pico-8 play session: no input (idle)

[t = 1 s] idle ~1s (no d-pad/buttons)
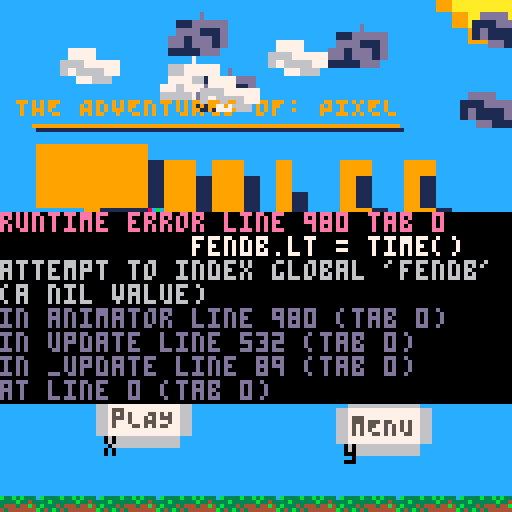

pico-8 cartridge
version 41
__lua__
_set_fps(60)

           ------      
        --|웃<3웃|--
           ------ 
    --<>--        --<>--  
   --<    >-    -<    >--
  --<       -<>-        >--
 --<   pixel_jules.p8   >--
 --<   * by:  arm       >--
 --<   * made with ♥♥ >--
  --<  * for: jules    >--
   --<                >--
    --<              >--
     --<            >-- 
      --<          >--
       --<        >--
        --<      >--
         --<    >--
          --<  >--
           --<>--     
       
       
--main game loop♥
jumptimer = .5
cameraPos = {x=-64, y=-50}
timer = 0



function _init()
    poke(0x5f2d, 1)
    cartdata("jules_platformer_1")
    GAME.loadProg()
    cameraPos = {x=-64, y=-50}
    camera(cameraPos.x, -64)
    friction = 0.2
    jumptimer = time()

end
    newball = nil
function _update()    
    if (input()[6] and GAME.currlevel == 0)
        then 
            cameraPos = {x=-64, y=50}
            GAME.start()
    end

    if (not GAME.paused)
        then
            if (😐.dead and btnp(5))
            then
                
                GAME.levelClear()
            end

            if (stat(34) == 1 and newball != nil)
            then
                newball = cfireball({x=😐.pos.x, y=😐.pos.y})
                add(entities, newball)
            end
            teddy.update()
        if (teddy.pos.x < 😐.pos.x)
        then
            teddy.flipped = false
        else
            teddy.flipped = true
        end

        if (😐.pos.x - 10 >= teddy.pos.x and not teddy.flipped)
        then
            teddy.pos.x += 0.5
        elseif
            (😐.pos.x + 10 <= teddy.pos.x and teddy.flipped)
        then
            teddy.pos.x -= 0.5
        end

        if (😐.pos.x - 10 >= teddy.pos.x and teddy.flipped and teddy.pos.y < 😐.pos.y)
        then
            teddy.jump()
        end

        Particles.update()
        😐.update()
        coin.pos.y -= sin(time() * 1.5)/5
        for ex in all (entities)
            do
                ex.update()
                
                if (collision(😐,ex) and ex.type=="pad")
                then
                    if (time()-jumptimer > .5) and not btn(5)
                    then
                        ex.sprset={{65,8,16,8}}
                    end

                    if (btn(5))
                    then
                        😐.v.y = -5
                        😐.flying = true
                        ex.sprset={{80,8,16,8}}
                        jumptimer = time()
                    end
                end
                if (collision(teddy, ex))
                then
                    if (ex.type == "enemy" and ex.dead == false)
                    then
                        teddy.v.y = - (1 + abs(teddy.v.y) * 1.25)
                        particle({x=ex.pos.x,y=ex.pos.y},8,3,20,{x=ex.v.x,y=ex.v.y}, {x=0,y=.1}, 3, 1, false)
                        sfx(10)
                        ex.die()
                    end
                end
                if (collision(😐,ex))
                then 

                    if(ex.type =="enemy" and ex.dead == false and not 😐.dead)
                    then
                        
                        sfx(4)
                        particle({x=😐.pos.x,y=😐.pos.y},8,3,20,{x=😐.v.x,y=😐.v.y}, {x=0,y=.1}, 3, 1, false)
                        particle({x=😐.pos.x,y=😐.pos.y},8,3,1,{x=sin(time()),y=-1}, {x=0,y=0}, 0, 21, true, false)
                        😐.dead = true
                        😐.drawn = false
                    end
                    
                    if (ex.type == "coin")
                    then
                        GAME.coinCount+=1
                        sfx(1)
                        particle({x=ex.pos.x,y=ex.pos.y},10,3,20,{x=ex.v.x,y=ex.v.y}, {x=0,y=.1}, 3, 1, false)
                        ex.die()
                        
                    end
            end 
        end 
        checker = false 
    for platform in all (map.tiles)
      do
        
        if (collision(platform, 😐) and platform.doCol)
        then
            


            if (😐.pos.y + 5 < platform.pos.y and 😐.v.y >= 0)
            then
                checker = true
                😐.flying = false
                😐.groundType = platform.groundType
                if (distance2D(😐.pos, platform.pos) < 9)
                then
                    😐.pos.y -= 1
                end
            end


            if (platform.groundType == "flag" and GAME.coinCount > 0 and not GAME.levelWon)
            then
                😐.pos.x = -20
                GAME.levelWin()
            end
            --elseif (😐.pos.y - 3 < platform.pos.y and 😐.v.y >= 0)
            --then
            --    😐.v.y = 2
            --end
        end
      end
        😐.grounded = checker
    end
end
    
function _draw()
    cls(12)
    --stat(34) = minput

    sspr(123,8, 5, 5, 45, -65, 20, 20)
    Particles.draw()
    GAME.draw()
    if (GAME.paused)
    then
        

        cameraPos = {x=-64, y=50}
    end
    --GAME.draw()
    if (not GAME.paused)
    then
        target = {😐.pos.x-64,😐.pos.y-75}
        camera(target[1], target[2])
        cls(12)
        sspr(123,8, 5, 5, 😐.pos.x-65, 😐.pos.y-75, 20, 20, true)


        for ex in all (entities)
        do

            if (ex.groundType == "bk" or ex.groundType == "lv")
            then
                --background tile
                ex.draw()
            end
            if (abs(ex.pos.x - 😐.pos.x) < 100)
            then
                ex.draw()
            end

        end
        Particles.draw()
        😐.draw()

        print("MEM: " .. (stat(0)/2048) * 100 .. "%", 😐.pos.x, -50)
        print("currlevel" .. GAME.currlevel)
        --print("double jump " .. bti(not 😐.grounded and btnp(5) and 😐.dj and time()-jumptimer > 0.1))
        --print(bti(😐.dj))
        --print(bti((😐.grounded and btnp(5) and time()-jumptimer > 0)))
        --print((""..😐.pos.x) .. "  " .. (""..😐.pos.y), 😐.pos.x, 😐.pos.y+5)
        if (😐.dead)
        then
            print("You died, press x to restart.")
            
        end
       end
       if (timer > 0 and timer < 30)
       then
        print("Level ".. GAME.currlevel .. " loading...")
            😐.canMove= false
            timer+=time()
       end
       if (timer >30)
       then
        😐.canMove=true
       end
end




--todo:
--1. add particles to pos at lava
--2. add timer to start of level to stop lag (~30 sec)
--3. save player progress
--4. add collision to walls & sides of ground
--player script
--jules is the emoji lol
😐  ={}
jumptimer = 0
😐.canMove = false
😐.drawn = true
😐.jumpv = 2.5
😐.flying = false
😐.flyset = {{48,24},{56,24},{64,24},{72,24},{80,24},{88,24},{96,24},{104,24},{112,24},{120,24}}
😐.flyc = 1
😐.speed = 1
😐.pos={x=0,y=0}
😐.v={x=0,y=0}
😐.a={x=0,y=0}
😐.health=100
😐.hbox = {x=8,y=18}
😐.dead = false
😐.grounded=false
😐.facing = true --true: right, false: left
😐.currframe1 = 1
😐.currframe2 = 2
😐.dj = false
😐.armsprites = {10, 2, 2, 4}
😐.armpos={x=😐.pos.x + 1 + (4 * (1) + (2 * 1)),y=😐.pos.y+2}
😐.lt = 0
😐.legs={{10,7,2,3},{17,8,2,3}}


😐.groundType = "grass"
--legs: x1:10, y1:7, 2,3
😐.draw = function(self)
  if (😐.drawn)
  then
    poke(0x5f2d, 1)
    if (not 😐.flying)
    then
      spr(38, 😐.pos.x+stat(32)-20, 😐.pos.y+stat(33)-75)
      sspr(1, 0, 8, 11, 😐.pos.x+1,😐.pos.y-3, 8, 11, 😐.facing)
      sspr(😐.armsprites[1],😐.armsprites[2],😐.armsprites[3],😐.armsprites[4], 😐.armpos.x,😐.armpos.y, 2, 4)--arms
      sspr(😐.legs[😐.currframe1][1],😐.legs[😐.currframe1][2],2,3,😐.pos.x + (5 * (bti(😐.facing)) + (3 * bti(not 😐.facing))),😐.pos.y+7, 2, 3)
      sspr(😐.legs[😐.currframe2][1],😐.legs[😐.currframe2][2],2,3,😐.pos.x + (6 * (bti(😐.facing)) + (2 * bti(not 😐.facing))),😐.pos.y+7, 2, 3)
    else
      sspr(😐.flyset[😐.flyc][1], 😐.flyset[😐.flyc][2], 8, 11, 😐.pos.x+1,😐.pos.y-3, 8, 11)
      
  end
  end
end

😐.jump = function(self)
  😐.jumpv = 3
  
  😐.dj=true
  😐.v.y -= 😐.jumpv
  jumptimer = time()
  sfx(0)
 end

😐.update = function(self)
  --learned: hitbox of 2 is min for good col :)
  if (😐.canMove)
  then
    inputs = {}
    inputs[1]=bti(input()[1])
    inputs[2]=bti(input()[2])
    inputs[3]=bti(input()[3])
    inputs[4]=bti(input()[4])
  end

  if (😐.flying)
  then
    😐.flyc += 1
    if (😐.flyc > 9)
    then
      😐.flyc = 1
    end
  end

  --todo: flip player horizontally when btn(l/r)
  if input()[1]
  then
    if (😐.grounded)
    then
      😐.flying = false
      if (😐.groundType == "grass"or 😐.groundType == "cheese")
      then
        if (not (inputs[2] > 0))
        then
          particle({x=😐.pos.x + 8,y=😐.pos.y+10},3,.1,1,{x=-😐.v.x,y=-1}, {x=0,y=.2}, 1, .2)
        end
      elseif (😐.groundType == "brick")
      then
        if (not (inputs[2] > 0))
        then
          particle({x=😐.pos.x + 8,y=😐.pos.y+10},8,.1,1,{x=-😐.v.x,y=-1}, {x=0,y=.2}, 1, .2)
        end
        

      end
    end
    😐.currframe2 = animator({17,18},.2,😐.currframe2, "player")
    if (😐.currframe2 == 1)
    then 😐.currframe1 = 2
    else
      😐.currframe1 = 1
    end
    😐.facing = true
  end

  if input()[2]
    then
      if (😐.grounded)
      then
        if (😐.groundType == "grass" or 😐.groundType == "cheese")
        then
          if (not (inputs[1] > 0))
          then
          particle({x=😐.pos.x,y=😐.pos.y+10},3,.1,1,{x=-😐.v.x,y=-1}, {x=0,y=.2}, 1, .2)
          end
        elseif (😐.groundType == "brick")
        then
          if (not (inputs[1] > 0))
          then
          particle({x=😐.pos.x,y=😐.pos.y+10},8,.1,1,{x=-😐.v.x,y=-1}, {x=0,y=.2}, 1, .2)
          end
        end
      end
      😐.currframe2 = animator({17,18},.2,😐.currframe2, "player")
      if (😐.currframe2 == 1)
      then 😐.currframe1 = 2
      else
        😐.currframe1 = 1
      end
      😐.facing = false
  end
  if (inputs[1] + inputs[2] == 0 or ((inputs[1])>0 and (inputs[2])>0))
  then
    😐.currframe1 = 1
    😐.currframe2 = 1
  end

  if (not 😐.dead)
  then
    😐.a.x = 😐.speed*(inputs[2]-inputs[1])
    😐.a.x -= 😐.v.x*friction
  else
    😐.a.x = 0
    😐.a.y = 0
    😐.v.x = 0
    😐.v.y = 0
  end
  
  😐.v.y+=😐.a.y
  😐.v.x+=😐.a.x
  
  😐.v.x = mid(-2, 😐.v.x, 2)
  😐.v.y = mid(-20, 😐.v.y, 4)
  
  😐.pos.x+=😐.v.x
  😐.pos.y+=😐.v.y


  
  if (not 😐.grounded)
  then
    😐.armsprites = {13, 0, 2, 5}
    😐.armpos={x=😐.pos.x + 1 + (4 * (bti(😐.facing)) + (2 * bti(not 😐.facing))),y=😐.pos.y-4}
    if (😐.v.y > 0)
    then
      😐.a.y = 0.28
    else
      😐.a.y = 0.196
    end
    😐.speed = 1

  else if (😐.grounded)
    then
      😐.armsprites = {10, 2, 2, 4}
      😐.dj = false
      😐.armpos={x=😐.pos.x + 1 + (4 * (bti(😐.facing)) + (2 * bti(not 😐.facing))),y=😐.pos.y+2}
    if (😐.v.y>0)
    then
      😐.a.y = 0
      😐.v.y = 0
      😐.speed = .75
    end 
  end

  if(btnp(4) and 😐.dj and time()-jumptimer > 0.001)
  then
    😐.jump()
    😐.dj=false
  end
  if (😐.grounded and btnp(5) and time()-jumptimer > 0)
  then
    😐.jump()
    😐.dj = true
    😐.grounded = false
  end
  
  end
end
--entity components
--Entity Class--
entities = {}
entities.loaded   = {}
entities.unloaded = {}

function newent(pos,sprset,hbox,v, type,localScale)
  local ent = {}
  ent.flipped = false
  ent.type = type
  ent.pos = pos
  ent.sprset = sprset
  ent.hbox = hbox
  ent.v = v
  ent.localScale = localScale
  ent.currframe = 1
  ent.anim = {false, 0}--true,framerate
  if (localScale)
  then
    ent.scaled = true

  end
  ent.physics = false
  ent.dead = false
  ent.lt = 0
  
  ent.die = function(self)
      ent.dead = true
      ent.pos = {x=1000,y=1000}
    end

  ent.draw = function(self)
    if (not ent.dead)
    then
    if ent.scaled
    then
      sspr(ent.sprset[ent.currframe][1],ent.sprset[ent.currframe][2],ent.sprset[ent.currframe][3],ent.sprset[ent.currframe][4], ent.pos.x, ent.pos.y, ent.localScale.x, ent.localScale.y, ent.flipped)
    else
      sspr(ent.sprset[ent.currframe][1],ent.sprset[ent.currframe][2],ent.sprset[ent.currframe][3],ent.sprset[ent.currframe][4], ent.pos.x, ent.pos.y, ent.hbox.x, ent.hbox.y, ent.flipped)
    end
  end
  end

  ent.update = function(self)
    if (😐.canMove)

    then
    if (abs(ent.pos.y) > 250 and ent.dead == false)
    then
      ent.die()
    end

    if (not ent.dead)
    then
    if (ent.physics)
    then
      ent.grounded = false
      for platform in all (map.tiles)
      do
        if (collision(platform, ent) and platform.doCol and ent.pos.y + 5 < platform.pos.y)
        then
          if (ent.type != "fireball")
          then
            ent.grounded = true
          end
          if (ent.type == "fireball")
          then
            ent.v.y *= -1
          end
        end
        
      end
      if (not ent.grounded)
      then
        ent.v.y = 1
      else
        ent.v.y = 0
      end
    end
    ent.pos.x += ent.v.x
    ent.pos.y += ent.v.y
    --The entity is animated
    --anim[2] is framerate
    if (ent.anim[1])
    then
      ent.currframe = animator(ent.sprset,ent.anim[2],ent.currframe, ent.type)--sprite set,framerate, curr, last time for frame
    end
  end
end
end

  return ent
end

function cgoomba(pos, v)
  local goomba = {}
  goomba = newent({x=50,y=-10},{{0,26,6,8},{8,26,6,8},{16,26,6,8},{24,26,6,8}},{x=6,y=8},{x=-.2,y=0}, "enemy")
  goomba.physics = true
  goomba.anim = {true, .1}
  goomba.scaled = false
  return goomba
end

function cturtle(pos, v, color)
  local turtle = {}
  if (color == "red")
  then
    turtle = newent({x=pos.x, y=pos.y},{{8,13,5,10}},{x=6,y=11},{x=v.x,y=v.y}, "enemy")
    turtle.physics = true
    turtle.anim = {false, 0}
    turtle.scaled = false

  elseif (color == "green")
  then
    turtle = newent({x=pos.x, y=pos.y},{{0,13,5,10}},{x=6,y=11},{x=v.x,y=v.y}, "enemy")
    turtle.physics = true
    turtle.anim = {false, 0}
    turtle.scaled = false
  end
  return turtle
  end

function cteddy(pos, v)
  teddy = newent({x=pos.x, y=pos.y}, {{49, 2, 6, 6}, {65, 2, 6, 6}}, {x=6,y=6}, {x=v.x, y=v.y}, "dog")
  teddy.physics = true
  teddy.anim = {true, .1}
  teddy.scaled = false
end

function ccoin(pos)
  coin = newent({x=pos.x, y=pos.y}, {{32, 8, 8, 8}}, {x=8,y=8},{x=0,y=0}, "coin")
  coin.physics = false
  coin.anim = {false, 0}
  coin.scaled = false
  return coin

end

function cjumper(pos, v)
    
end


function cfireball(pos)
  local fireball = newent({x=pos.x, y=pos.y}, {{64, 8, 8, 8}}, {x=4,y=4},{x=1, y=-1}, "fireball")
  fireball.physics = true
  fireball.anim = {false, 0}
  fireball.scaled = false
  return fireball
end
--clouds
--Scenery
clouds = {}
clouds[1] = {pos={x=10,y=10}}


function cloudDraw()
    for cloud in all (clouds) do
        spr(39, cloud.pos.x, cloud.pos.y)
    end
end
 --gamefile -- ie level management
--BLOCK SPRITESETS
gSet= {{48,112},{55,119}}
dSet= {{48,120},{55,127}}
sSet= {{64,112},{71,119}}





--MENU--
GAME = {}
GAME.coinCount = 0
GAME.maxParticles = 100
GAME.cloudCount = 9
GAME.drawnClouds = 0
GAME.buttonSelected = false
GAME.levelLoaded = false
--level 0 indicates starting menu :)
GAME.currlevel = 0
GAME.levels = {}
GAME.winTimer = 0
GAME.levelWon = false
GAME.lvlsWon = {0, 0}--array of bools
teddy = newent({x=0, y=0}, {{49, 2, 6, 6}, {65, 2, 6, 6}}, {x=8,y=8}, {x=0, y=0}, "dog")
teddy.jump = function(self)
    
end

GAME.levelClear = function(self)
    😐.dead = false
    😐.pos = {x=0,y=0}
    entities = {}
    map.tiles = {}
    GAME.levelLoaded = false
    GAME.loadLevel()
end


GAME.levelWin = function(self)
    GAME.winTimer = time()
    GAME.levelLoaded = false
    --local transitionDone = false
    --while (not transitionDone)
    --do
    --    if (time() - GAME.winTimer <= 10) -- 10 second transition
    --    then
    --        😐.canMove = false
    --        😐.a.x = .25
    --    end
    --    transitionDone = true
    --end
    GAME.currlevel += 1
    --GAME.levelWon = true
    --GAME.saveProg()
    if (not GAME.levelLoaded)
    then
        GAME.loadLevel()
        GAME.levelWon=false
    end
    
end

GAME.onFlag = function(self)
    --flag collision
    if (😐.GAME.coinCount == GAME.currlevel)
    then
        --proceed to next level
    else
        --tell player to go back :) - maybe do a different flag if you dont have the coin.

    end
end

GAME.timerStart = function(self)
    GAME.timer = 0
end

GAME.saveProg = function(self)
    dset(0, GAME.lvlsWon)
end

GAME.loadProg = function(self)
    if (dget(0)) -- check for save file
    then
        GAME.lvlsWon = dget(0)
    end
end

GAME.resetProg = function(self)
    for l in all (GAME.lvlsWon)
    do
        l = 0
    end
end

GAME.addLevel = function(level)
    add(GAME.levels, {level[1], level[2], level[3]})
end

GAME.loadLevel = function(self)
    if (not GAME.levelLoaded)
    then
        entities = {}
        map.tiles = {}
    end
    GAME.levelWon = false
    
    timer=time()
    for blok in all (GAME.levels[GAME.currlevel][2])
    do
        --tiles => p1, sprset, doCol, count, xy, groundType, scaled, localScale, block
        map.tile(blok[1],--p1
                 blok[2],--spset
                 blok[3],--docol
                 blok[4],--count
                 blok[5],--xy
                 blok[6],
                 blok[7],
                 blok[8])
    end
    
        for entityadd in all (GAME.levels[GAME.currlevel][1])
        do
            add(entities, entityadd)
        end
        add(entities, teddy)
    


        😐.canMove = true
        GAME.levelLoaded = true
end


       --TRUE LEVEL 1 INITS
       --p1, sprset, doCol, count, xy, groundType, scaled, localScale, block
level1blocks={{{x=-100,y=56},{{0 ,101},{15,15}},true ,10,false, "grass",true,{x=16,y=16}},--at y= 40
              {{x=  80,y=56},{{0 ,101},{15,15}},true ,10,false, "grass",true,{x=16,y=16}},
              {{x=-370,y=72},{{80,48},{8,8}},false, 1, false, "bk", true,{x=300,y=100}},--example scalable (shadow) tile
              {{x=330,y=140},{{72,120},{8,8}},false, 1, false, "lv", true,{x=100,y=50}}, --lava1
              {{x=500,y=137},{{72,120},{8,8}},false, 1, false, "lv", true,{x=150,y=20}}, --lava2
              {{x=-100,y=72},{{23 ,84},{15,15}},false,10,false, "dirt",true,{x=16,y=16}},
              {{x=  80,y=72},{{23 ,84},{15,15}},false,10,false, "dirt",true,{x=16,y=16}},
              {{x=-100,y=87},{{23 ,84},{15,15}},false,10,false, "dirt",true,{x=16,y=16}},
              {{x=  80,y=87},{{23 ,84},{15,15}},false,10,false, "dirt",true,{x=16,y=16}},
              {{x=  70,y=26},{{40,112},{8,8}},true,2,false, "brick",false,{}},
              {{x=  -100,y=135},{{64,112},{8,8}},true,20,false, "stone",true,{x=16,y=16}},
              {{x=  -100,y=151},{{64,112},{8,8}},false,20,false, "stone",true,{x=16,y=16}},
              {{x=  -100,y=167},{{64,112},{8,8}},false,20,false, "stone",true,{x=16,y=16}},
              {{x=  -84,y=87},{{64,112},{8,8}},false,5,true, "stone",true,{x=16,y=16}},
              {{x=  -68,y=87},{{64,112},{8,8}},true,5,true, "stone",true,{x=16,y=16}},
              {{x=240,y=71},{{0 ,101},{15,15}},true,2,false, "grass",true,{x=16,y=16}},
              {{x=  210,y=151},{{64,112},{8,8}},true,13,false, "stone",true,{x=16,y=16}},
              {{x=  210,y=167},{{64,112},{8,8}},false,14,false, "stone",true,{x=16,y=16}},
              {{x=  80,y=183},{{64,112},{8,8}},false,50,false, "stone",true,{x=16,y=16}},
              {{x=258,y=135},{{0 ,101},{15,15}},true,10,false, "grass",true,{x=16,y=16}},
              {{x=  500,y=151},{{64,112},{8,8}},true,23,false, "stone",true,{x=16,y=16}},
              {{x=  484,y=167},{{64,112},{8,8}},false,24,false, "stone",true,{x=16,y=16}},
              {{x=500,y=135},{{0 ,101},{15,15}},true,9,false, "grass",true,{x=16,y=16}},
              {{x=475,y=110},{{40,112},{8,8}},true,2,false, "brick",false,{}},
              {{x=630,y=119},{{123,112},{2,8}},false, 1, true, "", false,{}},
              {{x=635,y=110},{{123,112},{2,8}},false, 1, true, "", false,{}},
              {{x=632,y=102},{{120,96},{8,8}},false, 1, true, "", false,{}},
              {{x=780,y=110},{{123,112},{2,8}},false, 1, true, "", false,{}},
              {{x=777,y=102},{{120,96},{8,8}},false, 1, true, "", false,{}},
              {{x=621,y=124},{{112,115},{8,3}},true, 10, false, "", false,{}},
              {{x=707,y=119},{{123,112},{2,5}},false, 1, true, "", false,{}},
              {{x=800,y=119},{{123,112},{2,8}},false, 1, true, "", false,{}},
              {{x=740,y=124},{{112,115},{8,3}},true, 7, false, "", false,{}},
              {{x=748,y=119},{{123,112},{2,5}},false, 1, true, "", false,{}},
              {{x=780,y=135},{{0 ,101},{15,15}},true,5,false, "grass",true,{x=16,y=16}},

             {{x=150+700, y=48+75}, {{120,120},{8,8}},true,1,false,"grass"},--fp1a
              {{x=158+700, y=48+75}, {{103,120},{8,8}},true,1,false,"grass"},--fp2a
              {{x=142+700, y=48+75}, {{112,120},{8,8}},true,1,false,"grass"},--fp3a
              {{x=159+700, y=48+75}, {{95,120},{8,8}},true,1,false,"grass"},--fp4a
              {{x=158+700, y=27+75}, {{120,112},{8,8}},false,1,true,"flag"},--fp5a
              {{x=158+700, y=11+75}, {{120,112},{8,8}},false,1,true,"flag"},--fp6a  
              {{x=158+700, y=3+75}, {{120,112},{8,8}},false,1,true,"flag"},
              {{x=158+700, y=19+75}, {{120,112},{8,8}},false,1,true,"flag"},--i got lazy and just added 700 instead of changing the values.
              {{x=158+700, y=32+75}, {{120,112},{8,8}},false,1,true,"flag"},
              {{x=150+700, y=3+75}, {{120,104},{8,8}},false,1,false,"flag"},
              {{x=150+700, y=-3+75}, {{120,96},{8,8}},false,1,false,"flag"}
            }

        --LEVEL 1 INITS--
        cteddy({x=10,y=-30},{x=0,y=0}, true)
        coina = ccoin({x=-20, y=115}, {x=0,y=0})
        coinb = ccoin({x=450, y=115}, {x=0,y=0})
        goomba1a = cgoomba({x=0,y=30}, {x=.2,y=0})
        turtleb = cturtle({x=360, 0,y=0}, {x=-.1,y = 0},"green")
        turtlea = cturtle({x=30,y=-20},{x=0,y=0},"red")
        turtlec = cturtle({x=810,y=110},{x=0,y=0},"red")
        goombac = cgoomba({x=820,y=0}, {x=.2,y=0})



        --grass1={{}}
        --map.tile(point init (bottom left),
                --spriteset
                --do col (whether to do col --> only on top))
                --count (number of them) --> square it for blocks
                --xy -->whether to do x or y (this doesn't matter when you do param9)
                --grountType-->string, how it behaves
                --scaled --> idk but don't worry about it for now (bool)
                --localscale --> idk but don't worry about it for now (vect2)
                --block-->if it is a square block or not
        --example usage, not a block

        jpad1=newent({x=410,y=127},{{65,8,16,8}},{x=16,y=8},{x=0,y=0},"pad")
        jpad1.drawn = false
        jpad1.physics = false
        jpad1.anim = {true,0}
        ba1 = {{x=80,y=20},{{0,101},{15,15}},true,3,false, "brick", true, {8, 8}, false}
        --example usage, not a block
        ga = {{x=-120,y=20},{{17,101},{15,15}},true,100,false, "grass",true,{x=8,y=8}}
        --example usage, a block
        --gblock = {{x=-120,y=20},{{17,101},{15,15}},true,100,false, "grass",true,{x=8,y=8}, true}
        --ba2 = {{x=-20,y=40},{{11,77},{8,8}},true,3,false, "", true, {8,8}, false}
        --ba3 = {{x=0,y=30},{{0,101},{15,15}},true,1,false, "brick", true, {8, 8}, false}
        --ba4 = {{x=30,y=40},{{40,112},{8,8}},true,2,false, "brick", false, {}, false, false}
    --ba2, ba3, ba4,


        
        ga = {{x=-120,y=20},{{17,101},{15,15}},true,100,false, "grass",true,{x=8,y=8}}


        fenda = newent({x=850,y=80},{{112,104,8,8},{104,104,8,8},{96,104,8,8},{88,104,8,8},{80,104,8,8},{72,104,8,8},{64,104,8,8},{56,104,8,8},{48,104,8,8},{40,104,8,8}},{x=8,y=8},{x=0,y=0}, "flag")
        fenda.anim = {true, 0.1}
        fenda.type = "flag"
        fenda.drawn = false
        fenda.physics = false

        map1 = {}
        add(map1, {fenda, teddy, coina, coinb, goomba1a,  turtlea, jpad1,turtleb, goombac, turtlec})
        --{fenda, fp1a,fp2a,fp3a,fb1a,fb2a,fb3a,fp4a,fb4a,fp5a,f1a,f2a,ba1, ga, gblock}
        add(map1, level1blocks)
        add(map1, 12)

        add(GAME.levels, map1)

GAME.logo = {0, 118, 26, 10}
GAME.MINIGUI = {
                {27, 123, 8, 5}
                }
GAME.paused = true
GAME.start = function(self)
    Particles.clear()
    GAME.paused = false
    GAME.currlevel = 1
    GAME.loadLevel()
end

GAME.draw = function(self)

    if (GAME.paused)
    then
        while (GAME.drawnClouds < GAME.cloudCount)
        do
            --cloud render space:
            particle({x=-64 + rnd(120),y=-60 + rnd(30) - rnd(15)},1, 100, 5, {x=.05 + rnd(.5),y=0}, {x=0,y=0}, 0, {106+(flr(rnd(2)) * 8),1+ ((flr(rnd(2)) * 6)), 8, 7, 15, 15}, true, true)
            particle({x=-120 + rnd(120),y=-60 + rnd(30) - rnd(15)},1, 100, 5, {x=.05 + rnd(.5),y=0}, {x=0,y=0}, 0, {106+(flr(rnd(2)) * 8), 0, 8, 7, 15, 15}, true, true)
            GAME.drawnClouds += 2
        end
        rands = {0, 1}
        j = rnd(rands)
        del(j, rands)
        particle({x= bti(GAME.buttonSelected) * 30 - bti(not GAME.buttonSelected) * 30 ,y=(rnd(60))},9 + rnd(1),1,1,{x=rnd(1) - rnd(1),y=-5}, {x=0,y=.5}, 1, 4 + rnd(2), true, false)
        
        Particles.update()
        if (GAME.currlevel == 0)
        then
            if (btnp(0))
            then
                GAME.buttonSelected=false

            end
            if(btnp(1))
            then
                GAME.buttonSelected=true
            end
            print("THE ADVENTURES OF: PIXEL", -60, -40, 9)

            line(-56, -33, 35, -33, 9)
            line(-55, -32, 36, -32, 1)
            

            --logo
            sspr(GAME.logo[1],GAME.logo[2],GAME.logo[3],GAME.logo[4], -55, -28, 104, 40)

            line(-50, 15, 49, 15, 9)
            line(-49, 16, 50, 16, 1)
            button1 = {-40, 35}
            sspr(GAME.MINIGUI[1][1],GAME.MINIGUI[1][2],GAME.MINIGUI[1][3],GAME.MINIGUI[1][4], button1[1], button1[2]+ (2 * sin(2*time()) * bti(not GAME.buttonSelected)), 24, 15)
            print("pLAY", button1[1]+4, button1[2]+5+ (2 * sin(2*time()) * bti(not GAME.buttonSelected)), 5)
            print("x", button1[1]+2, button1[2]+12+ (2 * sin(2*time()) * bti(not GAME.buttonSelected)), 0)
            
            button2 = {20, 35}
            sspr(GAME.MINIGUI[1][1],GAME.MINIGUI[1][2],GAME.MINIGUI[1][3],GAME.MINIGUI[1][4], button2[1], button2[2]+ (2 * sin(2*time()) * bti(GAME.buttonSelected)), 24, 15)
            print("mENU", button2[1]+4, button2[2]+5+ (2 * sin(2*time()) * bti(GAME.buttonSelected)), 5)
            print("y", button2[1]+2, button2[2]+12+ (2 * sin(2*time()) * bti(GAME.buttonSelected)), 0)
                
            for i=-100, 450, 15
            do
                sspr(0, 101, 15, 15, i, 60)
            end

        else
            --menu
        end
    end
end
--animator
--Entity Animator--

function animator(sprset, framerate, curr, type)
    --if (curr == nil)
    --then
    --    curr = 1
    --end
    if (type == "player")
    then
        if (time() - 😐.lt >= framerate)
        then
            curr+=1
            sfx(2)
            if (curr > count(sprset))
            then
                curr = 1
            end
            😐.lt = time()
        end
    
    elseif (type == "enemy")
    then
        for enemy in all (entities)
        do
            if (enemy.type == type)
            then
                if (time() - enemy.lt >= framerate)
                then
                    curr+=1
                    if (curr > count(sprset))
                    then
                        curr = 1
                    end
                    enemy.lt = time()
                end
            end
        end
    elseif (type == "dog")
    then
        if (time() - teddy.lt >= framerate)
        then
            curr+=1
            if (curr > count(sprset))
            then
                curr = 1
            end
            teddy.lt = time()
        end
    elseif (type == "flag")
    then
        if (time() - fenda.lt >= framerate)
        then
            curr+=1
            if (curr > count(sprset))
            then
                curr = 1
            end
            fendb.lt = time()
            fenda.lt = time()
       end
    end
    return curr
end 
--particles
Particles = {}
function particle(pos, color, timenum, c, vel, acc, rand, size, drawn, toScale)
    i = 0
    while (i < c)
    do
        i += 1
        add(Particles, {pos={x=pos.x + rnd(rand) - rnd(rand),y=pos.y + rnd(rand) - rnd(rand)}, size=size,col=color,t=time(), life=timenum, dead = false, v = {x=vel.x+rnd(rand) - rnd(rand),y=vel.y+rnd(rand)}, a = {x=acc.x,y=acc.y}, rand=rand, drawn=drawn,toScale=toScale})
    end
end

Particles.clear = function(self)
    for p in all (Particles)
    do
        if (p.dead == false)
        then
            p.dead = true
        end

    end
end

Particles.draw = function(self)
    for p in all (Particles)
    do
        if (not p.dead)
        then
            if (p.drawn)
            then
                if (not p.toScale)
                then  
                    spr(p.size, p.pos.x, p.pos.y)
                else
                    sspr(p.size[1], p.size[2], p.size[3], p.size[4], p.pos.x, p.pos.y, p.size[5], p.size[6])
                end
            else
                circfill(p.pos.x,p.pos.y,p.size,p.col)
            end
        else
            del(Particles, p)
        end

    end

end

Particles.update = function(self)
    
    for p in all (Particles)
    do
        if ((not p.toScale == false and p.drawn) and p.pos.x >= 64)
        then
            p.pos.x -= 129
        end

        p.pos.x+=p.v.x
        p.pos.y+=p.v.y

        p.v.y+=p.a.y
        p.v.x+=p.a.x
        if (time() - p.t > p.life)
        then
            p.dead = true
        end
    end
end
--tiling
--tiling function--
map = {}
map.tiles = {}
--xy is t/f here for x and y increasing respectively
--scaled false for tile, true for scaled tile
map.tile = function(p1, sprset, doCol, count, xy, groundType, scaled, localScale, block)
    currPos=0
    j = 0
    
    --loop for creating tiles
    while (j < count)
    do
        --incriment the current position off of p1
        if (scaled)
        then
            currPos += (localScale.x * bti(not xy) + localScale.y * bti(xy))
        else
            currPos += (sprset[2][1] * bti(not xy) + sprset[2][2] * bti(xy))
        end

        
        --create an entity for the tile, easy cheat
        local n = newent({x=(bti(not xy)*currPos+p1.x),y=(bti(xy)*currPos)+p1.y},{{sprset[1][1],sprset[1][2],sprset[2][1],sprset[2][2]}},{x=sprset[2][1],y=sprset[2][2]},{x=0,y=0}, "ground")
        --whether the tile is extended up or right
        n.xy = xy
        --the standard animation disable status I use is {false, Fch0}
        n.anim = {false, 0}
        --whether the tile is scaled from its size on the spritesheet
        n.scaled = scaled
        --the size the object takes up if it is scaled, DNA otherwise
        n.localScale = localScale
        --the way the tile behavesh
        n.type = "ground"
        --whether the ground is collideable -- im not totally sure this works, well see, maybe non collibale are triggers who knows
        n.doCol = doCol
        --the type of the ground, also how it behavesh
        n.groundType = groundType
        --to make flipped textures so they match on each side :) neat
        n.flipped = ((j%2) and 1 or 0)
        --add to the tile list
        add(map.tiles, n)
        --add the entity to the list of entities
        add(entities, n)
        --increase the current count
        j+=1
        --I have no clue what the fuck this is LOL
        if (n.groundType == "grass")
        then
            n.grassSpawned = false --what
        end
    end
    --nonfunctional
    if (block)
    then
        l = 0
        while (l < count)
        do
            --determines if it should go down or right
            currPos += (sprset[2][1] * bti(xy) + sprset[2][2] * bti(not xy))
            local n = newent({x=(bti(not xy)*currPos+p1.x),y=(bti(xy)*currPos)+p1.y},{{sprset[1][1],sprset[1][2],sprset[2][1],sprset[2][2]}},{x=sprset[2][1],y=sprset[2][2]},{x=0,y=0}, "ground")
            n.xy = not xy
            n.anim = {false, 0}
            n.scaled = scaled
            n.localScale = localScale
            n.type = "ground"
            n.doCol = doCol
            n.groundType = groundType
            add(map.tiles, n)
            add(entities, n)
            l+=1
            if (n.groundType == "grass")
            then
                n.grassSpawned = false
            end
        end
    end
end


--collisions
--Collisions--
function alt_collision(o1, o2)
  --add to objects: precalculated center
  --add to objects: hbox
  hit = false
   xd=abs((o1.pos.x+(o1.hbox.x/2))-(o2.pos.x+(o2.hbox.x/2)))
   xs=(o1.hbox.x*0.5+o2.hbox.x*0.5)
   yd=abs((o1.pos.y+(o1.hbox.y/2))-(o2.pos.y+(o2.hbox.y/2)))
   ys=(o1.hbox.y/2+o2.hbox.y/2)

  --for hit:
    --xd < xs
    --xs: w1/2+w2/2
        --the max dist b4 col
    --xd: dist between centers
    if (xd < xs and yd < ys)
    then
        hit = true
    end

  return hit
end

function collision(o1, o2)
  -- Calculate the bounding boxes for each object
  local x1 = o1.pos.x - o1.hbox.x / 2
  local y1 = o1.pos.y - o1.hbox.y / 2
  local x2 = o2.pos.x - o2.hbox.x / 2
  local y2 = o2.pos.y - o2.hbox.y / 2
  local w1 = o1.hbox.x
  local h1 = o1.hbox.y
  local w2 = o2.hbox.x
  local h2 = o2.hbox.y
  
  -- Check for collision between the two bounding boxes
  return x1 < x2 + w2 and x2 < x1 + w1 and y1 < y2 + h2 and y2 < y1 + h1
end
--useful functions
function bti(b)
    return b and 1 or 0
end

function itb(i)
    b=false
    if (i == 1)
    then
        b=true
    end
    return b
end


--returns a list of the inputs from btn
--used to simplify some stuff
--1-4:L,R,U,D, 5: 'z', 
--6  : 'x',    7: 'c'.
function input() 
    local l = {btn(0),btn(1),btn(2),btn(3), btn(4), btn(5), btn(6)} 
    return l
end

--useful function! sqrt is either lua or pico
function distance2D(v1, v2)
    return (sqrt((v1.x-v2.x)^2 + ((-v1.y)-(-v2.y))^2))
end

--why lmfao
function value(v)
    local x=v
    return x
end

--from stack overflow
--more efficient than the one I made
function sign(x)
    return x>0 and 1 or x<0 and -1 or 0
  end

--slerp doesn't work but I want to make it work soemtime...
function slerp(vec1x, vec2x, vec1y, vec2y, smoothing)
    dx = 0  dy = 0

    if (vec1x> vec2x)
    then
        dx = distance2D({x=vec1x,y=vec1y}, {x=vec2x,y=vec2y}) * -smoothing
    elseif (vec1x < vec2x)
    then
        dx = distance2D({x=vec1x,y=vec1y}, {x=vec2x,y=vec2y}) * smoothing
    end
    if (vec1y > vec2y)
    then
        dy = distance2D({x=vec1x,y=vec1y}, {x=vec2x,y=vec2y}) * -smoothing
    elseif (vec1y < vec2y)
    then
        dy = distance2D({x=vec1x,y=vec1y}, {x=vec2x,y=vec2y}) * smoothing
    end

    return {x=vec1x+dx, y=vec1y+dy}
end

function deepcopy(orig)
    local orig_type = type(orig)
    local copy
    if orig_type == 'table' then
        copy = {}
        for orig_key, orig_value in next, orig, nil do
            copy[deepcopy(orig_key)] = deepcopy(orig_value)
        end
        setmetatable(copy, deepcopy(getmetatable(orig)))
    else -- number, string, boolean, etc
        copy = orig
    end
    return copy
end


--ideas - total gametime = 30-60
--powerups
-- 1-nectar
-- 2-
--levels
-- 0-menu
    --
-- 1-grassland
    --goomba,flying guy
    --lava
    --jumppads
-- 2-water
    --puffers,
    --
-- 3-snow
    --snowpit
    --snowball down hill
-- 4-jungle->caves
    --bats,goomba
    --
-- 5-rocket
    -- 
-- 6-space
    -- 
-- ★asteroid★
    -- 
--todo
--1 fix levelwin, make onflag()
--2 add hud for coins
--3 start filling in lvl1
--4 fix main menu
--5 figure out how to save/load
--6 add timer to death then menu
--7 
--8 
--9 
--10 
__gfx__
0044440000000ff00000000000000000000000000000000000000000000000000000000000000000000000000000000000000000000000000000000000677777
00444f0000000ff00000000000000000000000000000000000000000000000000000000000000000000000000000000000000000000000000000000000677777
0e44ff0000ff0ff00000000ff000000000000a0000800000000f00f000000000000f00f000000000000000000000000000000000000000700000000000677777
04e4ff0000ff0ff00000000ff00000000000a9a008780000000ffff000000000000ffff000000000000000000000000000000000000667777707777000067777
0449900000ff0000000000ff0000000000000a0000800000000f4f4000000000000f4f4000000000000000001234567800000000000777666766677777006777
049999000000000000000000000000000000b000000b00000f0ffff000000000000ffff000000000000000009abcdef000000000007767776767666677000666
009a9000000000000000000000000000000b00000000b00000ffff00000000000fffff000000000000000000000000000000000000666677700077666009aaaa
00aaa900001100000000000000000000000b00000000b00000f00f000000000000f00f0000000000000000000000000000000000000000d0000000000009aaaa
06aaa90000110000011000000000000000aaaa00000000000000000400000000000000000000000000000000000000000000000000011ddddd0dddd00009aaaa
06aaaa000044000001100000000000000a9999a00080080000000004000000000000000000000000000000000010010000000000000ddd111d111ddddd009aaa
066a0000000000000000000000000000a977779a08e88e800000000400000000000000000000000000000000000000000000000000dd1ddd1d1d1111dd000999
00000000000000000000000000000000a979999a8eceece80000000400000000000080000000000000b000000100010000000000001111ddd000dd1110000000
00000000000000000000000000000000a979999a8eeeeee800000004000000000001600000000000001600000000000000000000000000000000000000000000
99900000999000000000000000000000a977779a08e8ee8000000004000000000001600006666660000160000111111000000000000000000000000000000000
999030009990800000000000000000000a9999a0008ee80000000004000000000016660061111116001666001777777100000000000000000000000000000000
9993730099987800000000000000000000aaaa000008800044444444000000000166666006666660016666600111111000000000000000000000000000000000
07a3330007a888000000000000000000000000000000000000000000000000000000000000000000000000000000000000000000000000000000000000000000
07a3370007a88700033730000887800000000000000000000aa00aa0000000000000000000000000000000000000000000000000000000000000000000000000
0aa333000aa8880037333300878888000077700000000000aaaaaaaa000000000000000000000000000000000000000000000000000000000000000000000000
077730000777800003333000088880000777700000000000aaaaaaaa000000000000000000000000000000000000000000000000000000000000000000000000
077700000777000000000000000000007777000000000000aaaaaaaa000000000000000000000000000000000000000000000000000000000000000000000000
0a0a00000a0a0000000000000000000077700000000000000aaaaaa0000000000000000000000000000000000000000000000000000000000000000000000000
0a0a00000a0a00000000000000000000000000000000000000aaaa00000000000000000000000000000000000000000000000000000000000000000000000000
030300000808000000000000000000000000000000000000000aa000000000000000000000000000000000000000000000000000000000000000000000000000
00000000000000000000000000000000000000000000000000444400004444000004440000444400004440000044440000444400004444000044440000444400
00000000000000000000000000000000000000000000000000444f000044ff00004fff4004ffff4004fff40000ff440000f4440004e4444000444f0000444f00
0444400004444000044440000444400000000000000000000e44ff000e4fff00004fff4004ffff4004fff40000fff4e000ff4e40044e44400e44ff000e44ff00
78448700784487007844870078448700000000000000000004e4ff00044fff00004fff4004ffff4004fff40000fff44000ff44400444444004e4ff0004e4ff00
44444400444444004444440044444400000000000000000004499000044990000049904004499440040994000009944000099440044444400449900004499000
44444400444444004444440044444400000000000000000004999900049999000049990004999940009994000099994000999940044444400499990004999900
0ffff0000ffff0000ffff0000ffff0000000000000000000009a900000999000009990000099990000099900000999000009a90000449900009a9000009a9000
04004000000040000400400004000000000000000000000000aaa90000aa99000099990000999900009999000099aa00009aaa000099990000aaa90000aaa900
00000000000000000000000000000000000000000000000006aaa90000aa990000a9990000aaaa0000999a000099aa00009aaa6000aaaa6006aaa90006aaa900
00000000000000000000000000000000000000000000000006aaaa0000aaaa00000aaa0000aa990000aaa60000aaaa0000aaaa6000aa996006aaaa0006aaaa00
000000000000000000000000000000000000000000000000066a0000006a0000000a0000000060000000a0000000a6000000a66000006660066a0000066a0000
00000000000000000000000000000000000000000000000000000000000000000000000000000000000000000000000000000000000000000000000000000000
00000000000000000000000000000000000000000000000000000000000000000000000000000000000000000000000000000000000000000000000000000000
00000000000000000000000000000000000000000000000000000000000000000000000000000000000000000000000000000000000000000000000000000000
00000000000000000000000000000000000000000000000000000000000000000000000000000000000000000000000000000000000000000000000000000000
00000000000000000000000000000000000000000000000000000000000000000000000000000000000000000000000000000000000000000000000000000000
00000000000000000000000000655600006556000065560000655600006556000065560000000000000000000000000000000000000000000000000000000000
00000000000000000000000000600600006006000060060000600600006006000060060000000000000000000000000000000000000000000000000000000000
00000000000000000000000000600600006006000060060000600600006006000060060000000000000000000000000000000000000000000000000000000000
00000000000000000000000006000060060000600600006006000060060000600600006000000000000000000000000000000000000000000000000000000000
00000000000000000000000006000060060000600600006006000060060000600600006000000000000000000000000000000000000000000000000000000000
00000000000000000000000069999996688888866cccccc669999996699999966999999600000000000000000000000000000000000000000000000000000000
00000000000000000000000069999996688888866cccccc669999996699999966999999600000000000000000000000000000000000000000000000000000000
00000000000000000000000069119196681181866c11c1c669119196691191966911919600000000000000000000000000000000000000000000000000000000
00000000000000000000000069119196681181866c11c1c669119196691191966911919600000000555555550000000000000000000000000000000000000000
00000000000000000000000069191196681811866c1c11c669191196691911966919119600000000555555550000000000000000000000000000000000000000
00000000000000000000000069999996688888866cccccc669999996699999966999999600000000555555550000000000000000000000000000000000000000
00110000000000000000000006666660066666600666666006666660066666600666666000000000555555550000000000000000000000000000000000000000
00100001110000000000000000000000000000000000000000000000000000000000000000000000555555550000000000000000000000000000000000000000
00110001110001000000000000000000000000000000000000000000000000000000000000000000555555550000000000000000000000000000000000000000
00100111010001000000000000000000000000000000000000000000000000000000000000000000555555550000000000000000000000000000000000000000
10100111000001000000000000000000000000000000000000000000000000000000000000000000555555550000000000000000000000000000000000000000
10100110000101010000000000000000000000000000000000000000000000000000000000000000000000000000000000000000000000000000000000000000
11100110000111110000000000000000000000000000000000000000000000000000000000000000000000000000000000000000000000000000000000000000
11100100000011110010000000000000000000000000000000000000000000000000000000000000000000000000000000000000000000000000000000000000
01101100000001100010000000000000000000000000000000000000000000000000000000000000000000000000000000000000000000000000000000000000
00111110000001100010000000000000000000000000000000000000000000000000000000000000000000000000000000000000000000000000000000000000
00111100000001110010000000000000000000000000000000000000000000000000000000000000000000000000000000000000000000000000000000000000
00011100000001110110000000000000000000000000000000000000000000000000000000000000000000000000000000000000000000000000000000000000
00011100000000111110000000000000000000000000000000000000000000000000000000000000000000000000000000000000000000000000000000000000
00011100000100111000000000000000000000000000000000000000000000000000000000000000000000000000000000000000000000000000000000000000
00011100000110111000000000000000000000000000000000000000000000000000000000000000000000000000000000000000000000000000000000000000
00011100000110111010000000000000000000000000000000000000000000000000000000000000000000000000000000000000000000000000000000000000
00111000001110111110000000000000000000000000000000000000000000000000000000000000000000000000000000000000000000000000000000000000
00111000001111111110000000000000000000000000000000000000000000000000000000000000000000000000000000000000000000000000000000000000
00111000000111111100000000000000000000000000000000000000000000000000000000000000000000000000000000000000000000000000000000000000
00111000000011111000000000000000000000000000000000000000000000000000000000000000000000000000000000000000000000000000000000000000
00111000000000111000000000000000000000000000000000000000000000000000000000000000000000000000000000000000000000000000000000000000
00111000000000111000000000000000000000000000000000000000000000000000000000000000000000000000000000000000000000000000000000000000
00111000000000111000000000000000000000000000000000000000000000000000000000000000000000000000000000000000000000000000000000000000
00111000000000111000000000000000000000000000000000000000000000000000000000000000000000000000000000000000000000000000000000000000
01111100000000111000000000000000000000000000000000000000000000000000000000000000000000000000000000000000000000000000000000000000
11111110000000111000000000000000000000000000000000000000000000000000000000000000000000000000000000000000000000000000000000000000
333b33b3000777767770000000000000000000000000000000000000000000000000000000000000000000000000000000000000000000000000000000000000
b43334441007775c5551000000000000000000000000000000000000000000000000000000000000000000000000000000000000000000000000000000000000
444b4444100565555551000000000000000000000000000000000000000000000000000000000000000000000000000000000000000000000000000000000000
444444441005c5555551000000000000000000000000000000000000000000000000000000000000000000000000000000000000000000000000000000000000
44444444100555555551000000000000000000000000000000000000000000000000000000000000000000000000000000000000000000000000000000000000
44444441100555555511000000000000000000000000000000000000000000000000000000000000000000000000000000000000000000000000000000000000
144444111001555551110000000000000000000000000b3333b33b3b333300000000000000000000000000000000000000000000000000000000000000000000
11441111100115511111000444444444444444440000333b333333b33433b0000000000000000000000000000000000000000000000000000000000000000000
0b333b3b3300777777777004444444444444444400003b33343444344b4340000000000000000000000000000000000000000000000000000000000000000000
333b3333b3b777777777550444444444444444440000b343b3434444444340000000000000000000000000000000000000000000000000000000000000000000
3b333344334666765756550444444444444444440000343434b44444444440000000000000000000000000000000000000000000000000000000000000000000
b343b434434765667575550444444444444444440000444444444444444440000000000000000000000000000000000000000000000000000000000000000000
34343b44444656575655550444444444444444440000444444444444444440000000000000000000000000000000000000000000000000000000000000000000
44444444444555555555550444444444444444440000444444444444444440000000000000000000000000000000000000000000000000000000000000000000
44444444444555555555550444444444444444440000444444444444444440000000000000000000000000000000000000000000000000000000000000000000
44444444444555555555550444444444444444440000444444444444444440000000000000000000000000000000000000000000000000000000000000000000
44444444444555555555550444444444444444440000444444444444444410000000000000000000000000000000000000000000000000000000000000000000
44444444444555555555550444444444444444440000444444444444444110000000000000000000000000000000000000000000000000000000000000000000
44444444441555555555510444444444444444440000444444444444444110000000000000000000000000000000000000000000000000000000000000000000
44444444411555555555110444444444444444440000444444444444441110000000000000000000000000000000000000000000000000000000000006666660
44444444411555555555110444444444444444440000444444444441111110000000000000000000000000000000000000000000000000000000000066866866
44444444111555555551110444444444444444440000011111111111111100000000000000000000000000000000000000000000000000000000000068e88e86
44444441111555555511110444444444444444440000000000000000000000000000000000000000000000000000000000000000000000000000000068eeee86
011111111100111111111000000000000000000000000012345678000000000000000000000000000000000000000000000000000000000000000000668ee866
0b3333b33b3b33330077777777777777700000000000009abcdef000000000000000000000000000000000000000000000000000000000000000000066688666
333b333333b33433b777777776676555550000000000000000000000000000000000000000000000000000000000000000000000000000000000000006666660
3b33343444344b434666765755565555550000000000000000000000000000000000000000000000009000000000000000000000000000000000000000044000
b343b34344444443476566757555555555000000000999000099999000000000000000090999009909a999000099999900999990000999000000009900044000
343434b444444444465657565555555555000000009aaa9909aaaaa9009999990999999a99a999aa9aaaaa9909aaaaaa09aaaaa9009aaa99000999aa00044000
4444444444444444455555555555555555000000099aaaaa09aaaaaa09aaaaaa9aaaaaaa9aaaaaaa9aaaaaaa9aaaaaaa09aaaaaa099aaaaa099aaaaa09999999
444444444444444445555555555555555500000009aaaaaa9aaaaaaa9aaaaaaa9aaaaaaa09aaaaaa09aaaaaa9aaaaaaa9aaaaaaa09aaaaaa09aaaaaa9aaaaaaa
44444444444444444555555555555555550000009aaaaaaa9aaaaaaa9aaaaaaa09aaaaaa099aaaaa099aaaaa09aaaaaa9aaaaaaa9aaaaaaa9aaaaaaa9aaaaaaa
444444444444444445555555555555555500000099a999aa0999999a09aaaaaa09aaaaa9009aaa99000999aa009999990999999a99a999aa9aaaaa999aaaaaaa
444444444444444445555555555555555500000009990099000000090099999900999990000999000000009900000000000000090999009909a999009aaaaaaa
44444444444444444555555555555555510000000000000000000000000000000000000000000000000000000000000000000000000000000090000009999999
44444444444444444555555555555555110000008888888833333333a999999966666666eeeeeeee000000000000000000000000000000000000000000044100
4444444444444444455555555555555511000000ee8ee8e8333333339999993a61166666eeeeeeee000000000000000000000000000000000000000000044100
44444444444444444555555555555551110000008888888833343433399a999966666666eeeeeeee000000000000000000000000000000000000000000044100
4444444444444444455555555555111111000000e8eeee8e43444444999999a911161161eeeeeeee000000000000000000000000000000004444444400044100
044444444444444400111111111111111000000088888888444444449a99999966666666eeeeeeee000000000000000000000000000000004444444400044100
0000000000000000000000000000000000000000ee8ee8ee44444444399a93a966661116eeeeeeee000000000000000000000000000000001111111100044100
999999900000000000000000000000000000000088888888444444449a99999366666666eeeeeeee000000000000000000000000000000000000000000044100
9999999199099009000990099000000000000000eeeeeeee4444444499a999a911166666eeeeeeee000000000000000000000000000000000000000000044100
9999999199199109000910091000000000000000000000004444444411111111cccccccc8888888800000000000000000000000000666b666b666b006b666b66
9999999199199109100910091000000000000000000000004444444411111111cccccccc888888880000000000000000000000000b666bdd6b666bd06b666bdd
0009111099199109100991099100000000000000000000004444444411111111cccccccc888888880000080000000000000000006bdddb666bdddb6d6bdddb66
0009100099199109100991009100666666000000000000004444444411111111cccccccc888888880080000000000000000000d6bb666bbbbb666bbbbb666bbb
0009100099199109100910009106777777600000000000004444444411111111cccccccc888888880000800000000000000000d63bb6663b3bb6663b3bb6663b
9909100099999109910991009106777777600000b00000004444444411111111cccccccc888888880000000000000000000000d666b66ddb66b66ddb66b66ddb
99991000999991099109910991067777776000000300b3004444444411111111cccccccc888888880000000000000000000000dd66366663dd366663dd366663
0111000001111000100010001100666666000000b303b3b04444444411111111cccccccc88888888000000000000000000000000ddddddddddddddd0dddddddd
__gff__
0101000000000000000000000000000001010100000000000000000000000000000000000000000000000000000000000000000000000000000000000000000000000000000000000000000000000000000000000000000000000000000000000000000000000000000000000000000000000000000000000000000000000000
0000000000000000000000000000000000000000000000000000000000000000000000000000000000000000000000000000000000000000000000000000000000000000000000000000000000000000000000000000000000000000000000000000000000000000000000000000000000000000000000000000000000000000
